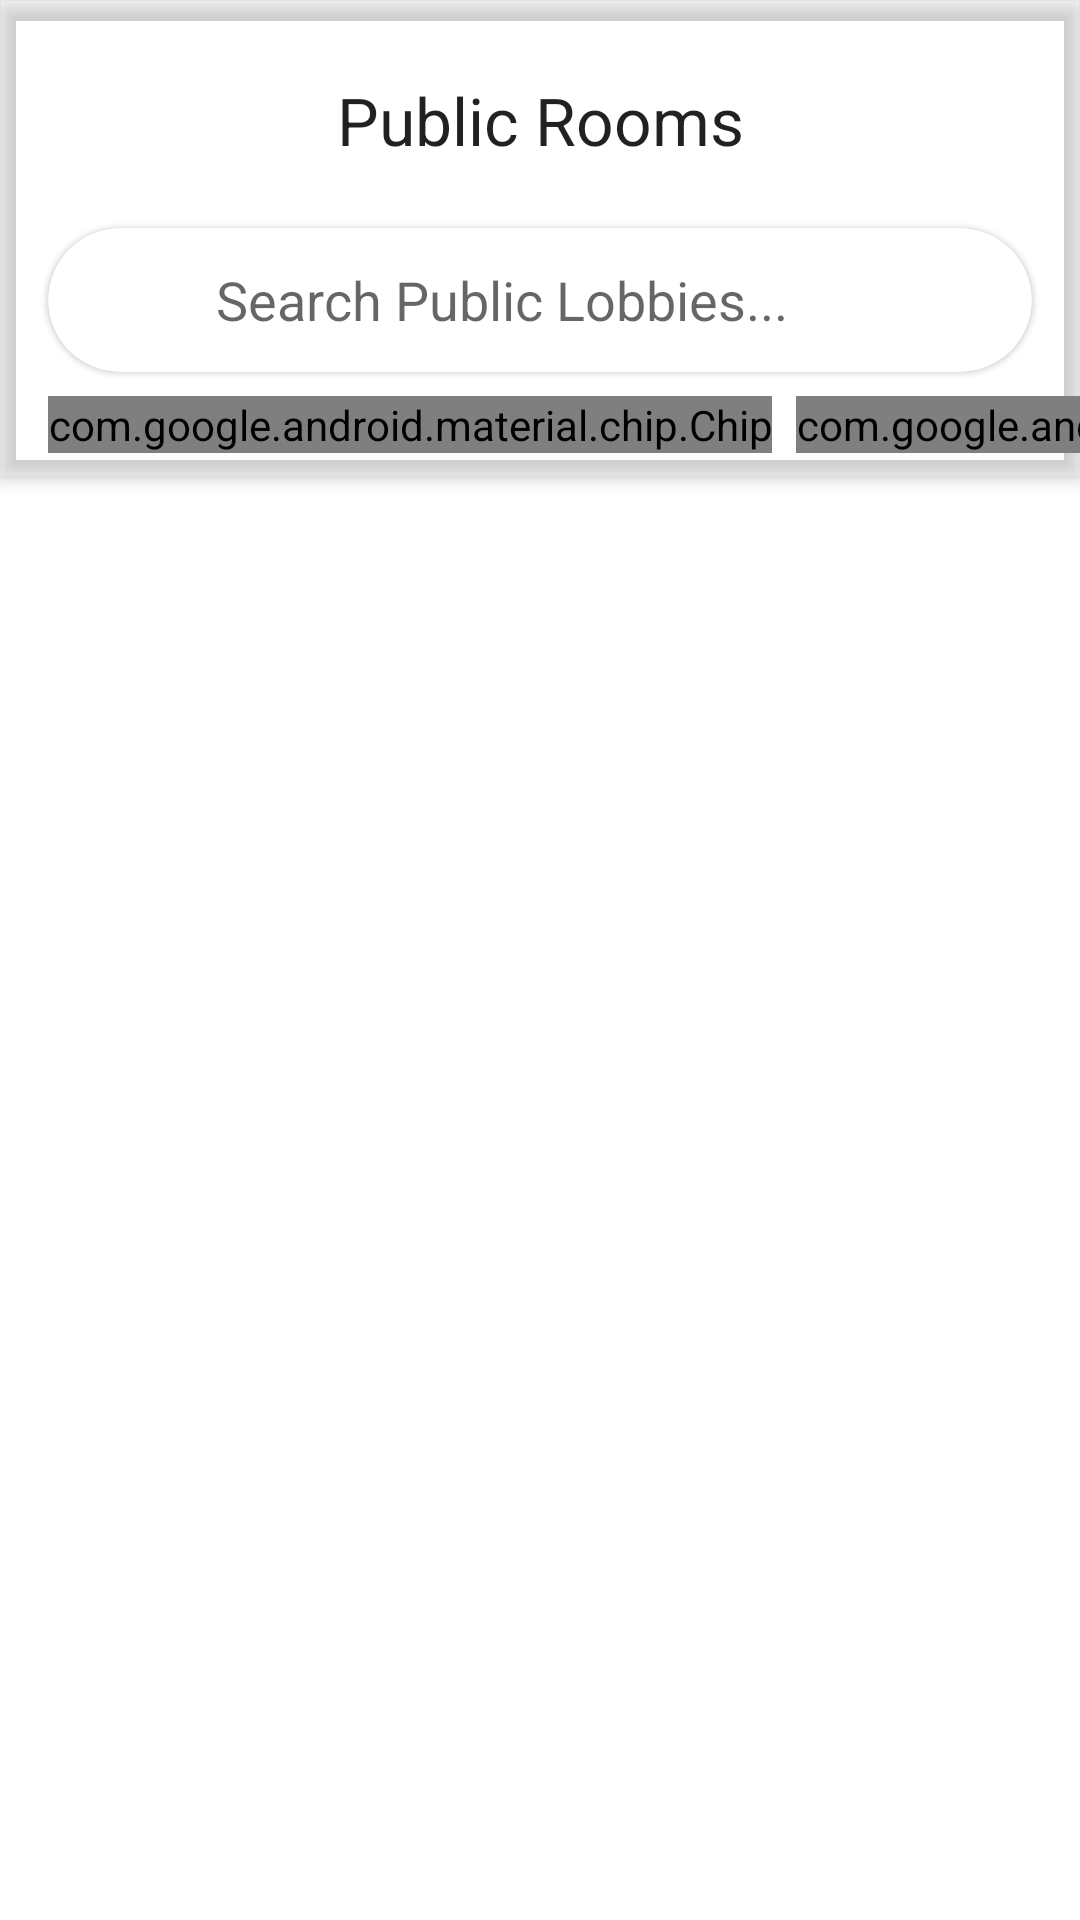

Android layout source for this screen:
<!-- AndroidManifest.xml: fallback theme Theme.MaterialComponents.DayNight.NoActionBar -->
<!-- res/layout/dialog_lobby_browser.xml -->
<?xml version="1.0" encoding="utf-8"?>
<androidx.coordinatorlayout.widget.CoordinatorLayout xmlns:android="http://schemas.android.com/apk/res/android"
    xmlns:app="http://schemas.android.com/apk/res-auto"
    xmlns:tools="http://schemas.android.com/tools"
    android:layout_width="match_parent"
    android:layout_height="match_parent">

    <com.google.android.material.appbar.AppBarLayout
        android:id="@+id/appbar"
        android:layout_width="match_parent"
        android:layout_height="wrap_content"
        android:background="@android:color/transparent"
        android:elevation="0dp">

        <LinearLayout
            android:layout_width="match_parent"
            android:layout_height="wrap_content"
            android:orientation="vertical"
            app:layout_scrollFlags="scroll|enterAlways|snap">

            <LinearLayout
                android:layout_width="match_parent"
                android:layout_height="wrap_content"
                android:orientation="horizontal"
                android:paddingTop="16dp"
                android:paddingHorizontal="16dp"
                android:gravity="center_vertical">

                <Space
                    android:layout_width="48dp"
                    android:layout_height="0dp" />

                <TextView
                    android:id="@+id/title"
                    android:layout_width="0dp"
                    android:layout_height="wrap_content"
                    android:layout_weight="1"
                    android:gravity="center"
                    android:text="@string/multiplayer_room_browser"
                    android:textAppearance="@style/TextAppearance.Material3.TitleLarge" />

                <FrameLayout
                    android:layout_width="48dp"
                    android:layout_height="48dp">

                    <com.google.android.material.button.MaterialButton
                        android:id="@+id/refresh_button"
                        style="@style/Widget.Material3.Button.IconButton"
                        android:layout_width="match_parent"
                        android:layout_height="match_parent"
                        android:layout_gravity="center"
                        app:icon="@drawable/ic_refresh" />

                    <ProgressBar
                        android:id="@+id/progress_bar"
                        style="?android:attr/progressBarStyleSmall"
                        android:layout_width="24dp"
                        android:layout_height="24dp"
                        android:layout_gravity="center"
                        android:visibility="gone" />
                </FrameLayout>
            </LinearLayout>

            <com.google.android.material.card.MaterialCardView
                android:id="@+id/search_background"
                style="?attr/materialCardViewFilledStyle"
                android:layout_width="match_parent"
                android:layout_height="48dp"
                android:layout_marginHorizontal="16dp"
                android:layout_marginTop="12dp"
                app:cardCornerRadius="24dp">

                <LinearLayout
                    android:id="@+id/search_container"
                    android:layout_width="match_parent"
                    android:layout_height="match_parent"
                    android:layout_marginStart="16dp"
                    android:layout_marginEnd="48dp"
                    android:orientation="horizontal">

                    <ImageView
                        android:layout_width="24dp"
                        android:layout_height="24dp"
                        android:layout_gravity="center_vertical"
                        android:layout_marginEnd="16dp"
                        android:src="@drawable/ic_search"
                        app:tint="?attr/colorOnSurfaceVariant" />

                    <EditText
                        android:id="@+id/search_text"
                        android:layout_width="match_parent"
                        android:layout_height="match_parent"
                        android:background="@android:color/transparent"
                        android:hint="@string/multiplayer_search_public_lobbies"
                        android:imeOptions="flagNoFullscreen"
                        android:inputType="text"
                        android:maxLines="1" />
                </LinearLayout>

                <ImageView
                    android:id="@+id/clear_button"
                    android:layout_width="24dp"
                    android:layout_height="24dp"
                    android:layout_gravity="center_vertical|end"
                    android:layout_marginEnd="16dp"
                    android:background="?attr/selectableItemBackground"
                    android:src="@drawable/ic_clear"
                    android:visibility="invisible"
                    app:tint="?attr/colorOnSurfaceVariant"
                    tools:visibility="visible" />
            </com.google.android.material.card.MaterialCardView>

            <HorizontalScrollView
                android:id="@+id/horizontalScrollView"
                android:layout_width="match_parent"
                android:layout_height="wrap_content"
                android:fadingEdge="horizontal"
                android:scrollbars="none"
                android:layout_marginVertical="8dp"
                android:clipToPadding="false"
                android:paddingHorizontal="16dp">

<com.google.android.material.chip.ChipGroup
    android:id="@+id/chip_group"
    android:layout_width="wrap_content"
    android:layout_height="wrap_content"
    android:clipToPadding="false"
    app:chipSpacingHorizontal="8dp"
    app:singleLine="true"
    app:singleSelection="false"> <com.google.android.material.chip.Chip
        android:id="@+id/chip_hide_empty"
        style="@style/Widget.Material3.Chip.Filter" 
        android:layout_width="wrap_content"
        android:layout_height="wrap_content"
        android:checkable="true"
        android:text="@string/multiplayer_hide_empty_rooms" />

    <com.google.android.material.chip.Chip
        android:id="@+id/chip_hide_full"
        style="@style/Widget.Material3.Chip.Filter"
        android:layout_width="wrap_content"
        android:layout_height="wrap_content"
        android:checkable="true"
        android:text="@string/multiplayer_hide_full_rooms" />

    <com.google.android.material.chip.Chip
        android:id="@+id/chip_hide_locked"
        style="@style/Widget.Material3.Chip.Filter"
        android:layout_width="wrap_content"
        android:layout_height="wrap_content"
        android:checkable="true"
        android:text="Hide Locked" /> 
</com.google.android.material.chip.ChipGroup>
            </HorizontalScrollView>
        </LinearLayout>
    </com.google.android.material.appbar.AppBarLayout>

    <androidx.recyclerview.widget.RecyclerView
        android:id="@+id/room_list"
        android:layout_width="match_parent"
        android:layout_height="match_parent"
        android:clipToPadding="false"
        android:paddingBottom="16dp"
        android:scrollbars="vertical"
        app:layout_behavior="@string/appbar_scrolling_view_behavior" />

    <LinearLayout
        android:id="@+id/empty_view"
        android:layout_width="match_parent"
        android:layout_height="wrap_content"
        android:layout_gravity="center"
        android:orientation="vertical"
        android:gravity="center"
        android:padding="32dp"
        android:visibility="gone">

        <ImageView
            android:layout_width="72dp"
            android:layout_height="72dp"
            android:layout_marginBottom="16dp"
            android:src="@drawable/ic_refresh"
            android:alpha="0.5"
            app:tint="?attr/colorOnSurface" />

        <TextView
            android:layout_width="wrap_content"
            android:layout_height="wrap_content"
            android:text="@string/multiplayer_no_rooms_found"
            android:textAppearance="@style/TextAppearance.Material3.TitleMedium" />

        <TextView
            android:layout_width="wrap_content"
            android:layout_height="wrap_content"
            android:layout_marginTop="8dp"
            android:text="@string/multiplayer_tap_refresh_to_check_again"
            android:textAppearance="@style/TextAppearance.Material3.BodyMedium" />

        <com.google.android.material.button.MaterialButton
            android:id="@+id/empty_refresh_button"
            android:layout_width="wrap_content"
            android:layout_height="wrap_content"
            android:layout_marginTop="16dp"
            android:text="@string/refresh"
            app:icon="@drawable/ic_refresh" />
    </LinearLayout>

</androidx.coordinatorlayout.widget.CoordinatorLayout>
<!-- resources referenced by this layout -->
<resources>
  <string name="multiplayer_hide_empty_rooms">Hide Empty Rooms</string>
  <string name="multiplayer_hide_full_rooms">Hide Full Rooms</string>
  <string name="multiplayer_no_rooms_found">No public rooms found</string>
  <string name="multiplayer_room_browser">Public Rooms</string>
  <string name="multiplayer_search_public_lobbies">Search Public Lobbies...</string>
  <string name="multiplayer_tap_refresh_to_check_again">Tap refresh to check again</string>
  <string name="refresh">Refresh</string>
</resources>
